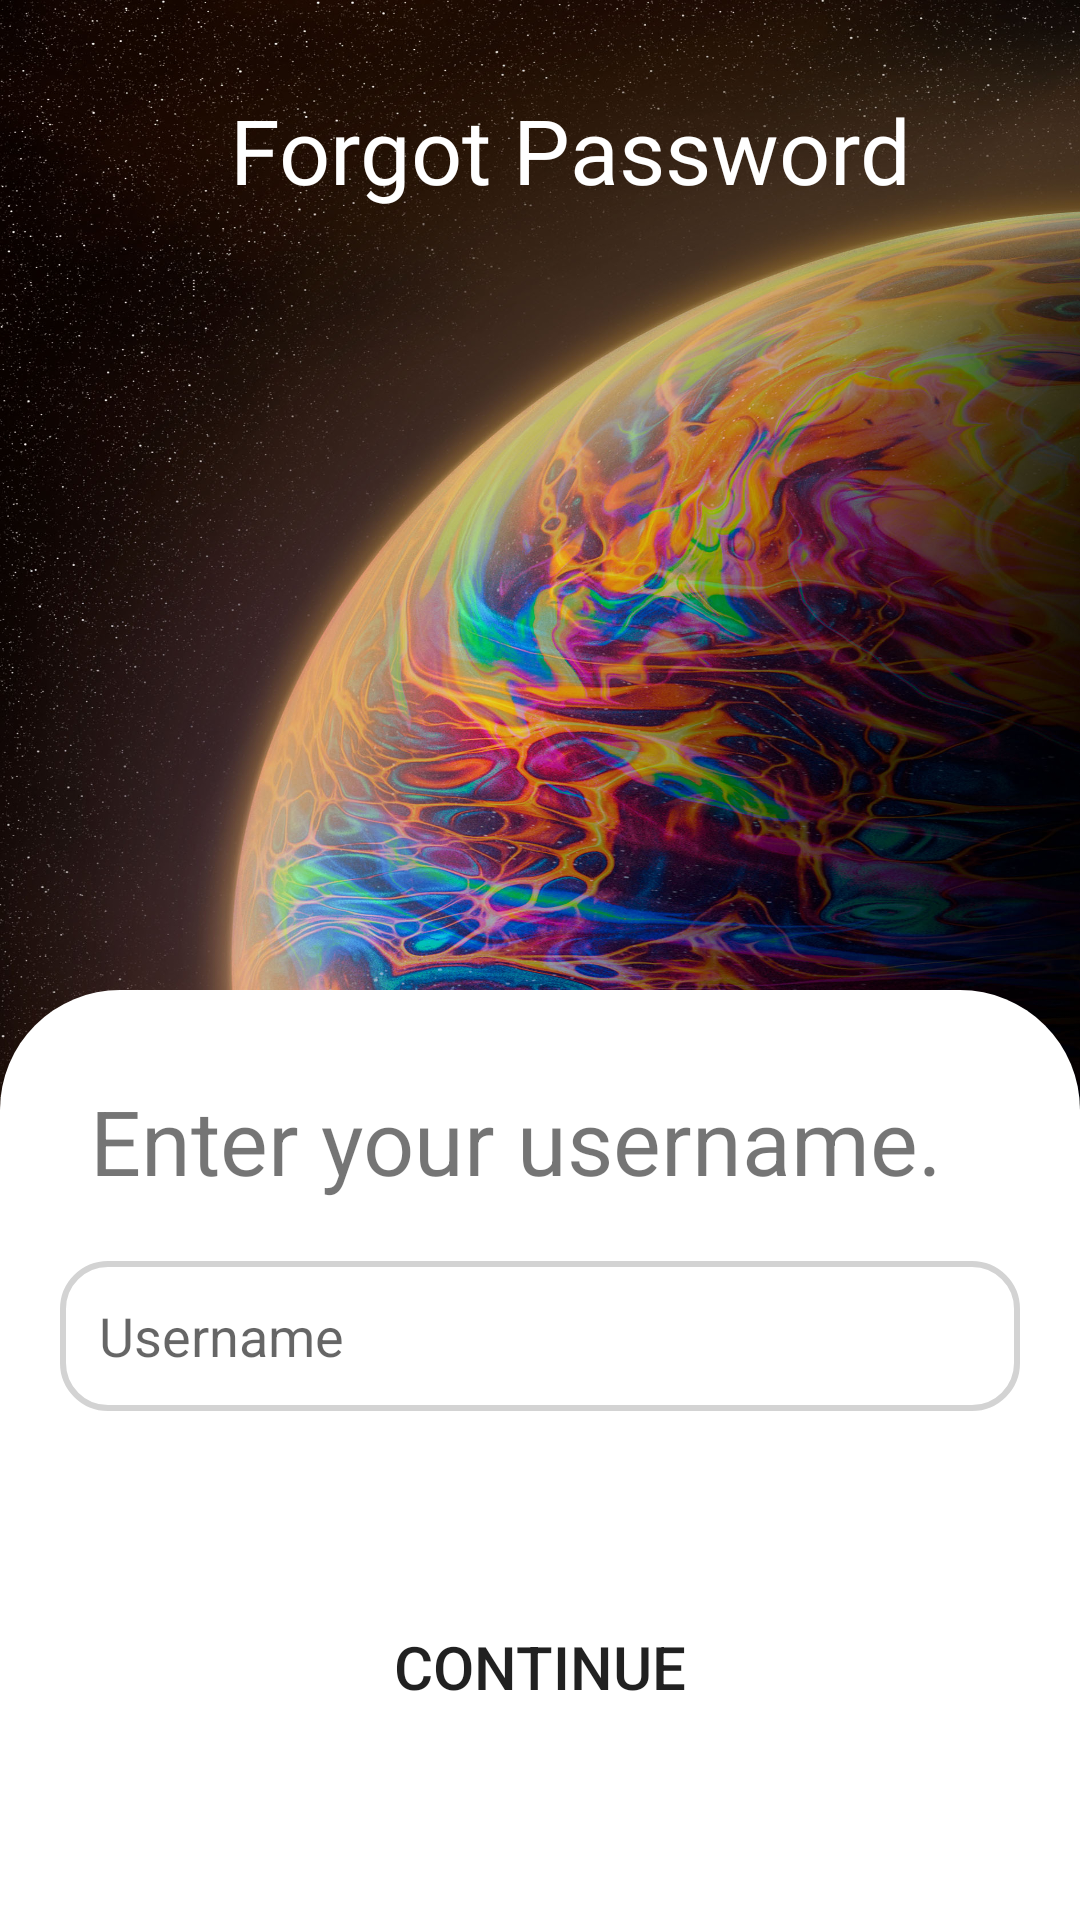

The Android layout XML behind this screen, and the referenced resources:
<!-- AndroidManifest.xml: application theme Theme.DoAnCuoiKy -->
<!-- res/layout/forgot_password.xml -->
<?xml version="1.0" encoding="utf-8"?>
<LinearLayout xmlns:android="http://schemas.android.com/apk/res/android"
    xmlns:tools="http://schemas.android.com/tools"
    android:layout_width="match_parent"
    android:layout_height="match_parent"
    xmlns:app="http://schemas.android.com/apk/res-auto"
    tools:context=".forgotpassword.forgot_password"
    android:orientation="vertical"
    android:background="@drawable/background12">

    
    <LinearLayout
        android:layout_width="match_parent"
        android:layout_height="100dp"
        android:orientation="horizontal" >

        <ImageButton
            android:id="@+id/btn_back_forgot_password"
            android:layout_marginLeft="30dp"
            android:layout_width="40dp"
            android:layout_height="40dp"
            android:scaleType="fitXY"
            android:background="?selectableItemBackgroundBorderless"
            android:src="@drawable/ic_baseline_west_24"
            app:tint ="@color/white"
            android:layout_gravity="center"/>
        <TextView
            android:id="@+id/title_forgot_password"
            android:layout_width="match_parent"
            android:layout_height="match_parent"
            android:gravity="center"
            android:paddingRight="50dp"
            android:text="@string/title_forgot_password"
            android:fontFamily="@font/inter_normal"
            android:textColor="@color/white"
            android:textSize="30dp" />
    </LinearLayout>
    <LinearLayout
        android:layout_width="match_parent"
        android:layout_height="match_parent"
        android:background="@drawable/vie_bg"
        android:layout_marginTop="230dp"
        android:orientation="vertical" >

        <TextView
            android:id="@+id/textview_dont_worry2"
            android:layout_marginTop="30dp"
            android:layout_width="300dp"
            android:layout_height="wrap_content"
            android:layout_gravity="center"
            android:text="@string/textview_dont_worry_2_forgot_password"
            android:textSize="30dp"/>

        <EditText
            android:id="@+id/et_username"
            android:layout_width="match_parent"
            android:layout_height="50dp"
            android:layout_margin ="20dp"
            android:background="@drawable/edit_text_bg"
            android:hint="   Username" />


        <TextView
            android:id="@+id/tv_notify_forgot_1"
            android:layout_width="wrap_content"
            android:layout_height="wrap_content"
            android:layout_gravity="center"
            android:layout_marginTop="5dp"
            android:fontFamily="@font/inter"
            android:textColor="@color/red"
            android:textSize="15dp" />

    <Button
        android:id="@+id/btn_continue_forgot_password"
        android:layout_width="match_parent"
        android:layout_height="50dp"
        android:layout_marginTop="15dp"
        android:layout_marginLeft="20dp"
        android:layout_marginRight="20dp"
        android:background="@drawable/button_bg"
        android:text="Continue"
        android:textSize="20dp" />
    </LinearLayout>

</LinearLayout>
<!-- resources referenced by this layout -->
<resources>
  <color name="red">#FD3C4A</color>
  <color name="white">#FFFFFFFF</color>
  <!-- drawable background12: jpg bitmap (drawable, 983406 bytes) -->
  <!-- drawable edit_text_bg (drawable-v24) -->
  <?xml version="1.0" encoding="utf-8"?>
  <shape xmlns:android="http://schemas.android.com/apk/res/android">
      <corners android:radius="15dp" />
      <stroke android:width="2dp"
          android:color="#D3D3D3" />
  </shape>
  <!-- drawable vie_bg (drawable-v24) -->
  <?xml version="1.0" encoding="utf-8"?>
  <shape xmlns:android="http://schemas.android.com/apk/res/android">
      android:shape ="rectangle" >
      <solid   android:color="@color/white" />
      <corners android:topLeftRadius="40dp"
               android:topRightRadius="40dp" />
  
  
  </shape>
  <string name="textview_dont_worry_2_forgot_password">
  Enter your username.</string>
  <string name="title_forgot_password">Forgot Password</string>
  <style name="Theme.DoAnCuoiKy" parent="Theme.MaterialComponents.DayNight.NoActionBar">
          
          <item name="colorPrimary">@color/purple_500</item>
          <item name="colorPrimaryVariant">@color/purple_700</item>
          <item name="colorOnPrimary">@color/white</item>
          
          <item name="colorSecondary">@color/teal_200</item>
          <item name="colorSecondaryVariant">@color/teal_700</item>
          <item name="colorOnSecondary">@color/black</item>
          
          <item name="android:statusBarColor" tools:targetApi="l">?attr/colorPrimaryVariant</item>
          
      </style>
  <color name="purple_500">#FF6200EE</color>
  <color name="purple_700">#FF3700B3</color>
  <color name="teal_200">#FF03DAC5</color>
  <color name="teal_700">#FF018786</color>
  <color name="black">#FF000000</color>
</resources>
